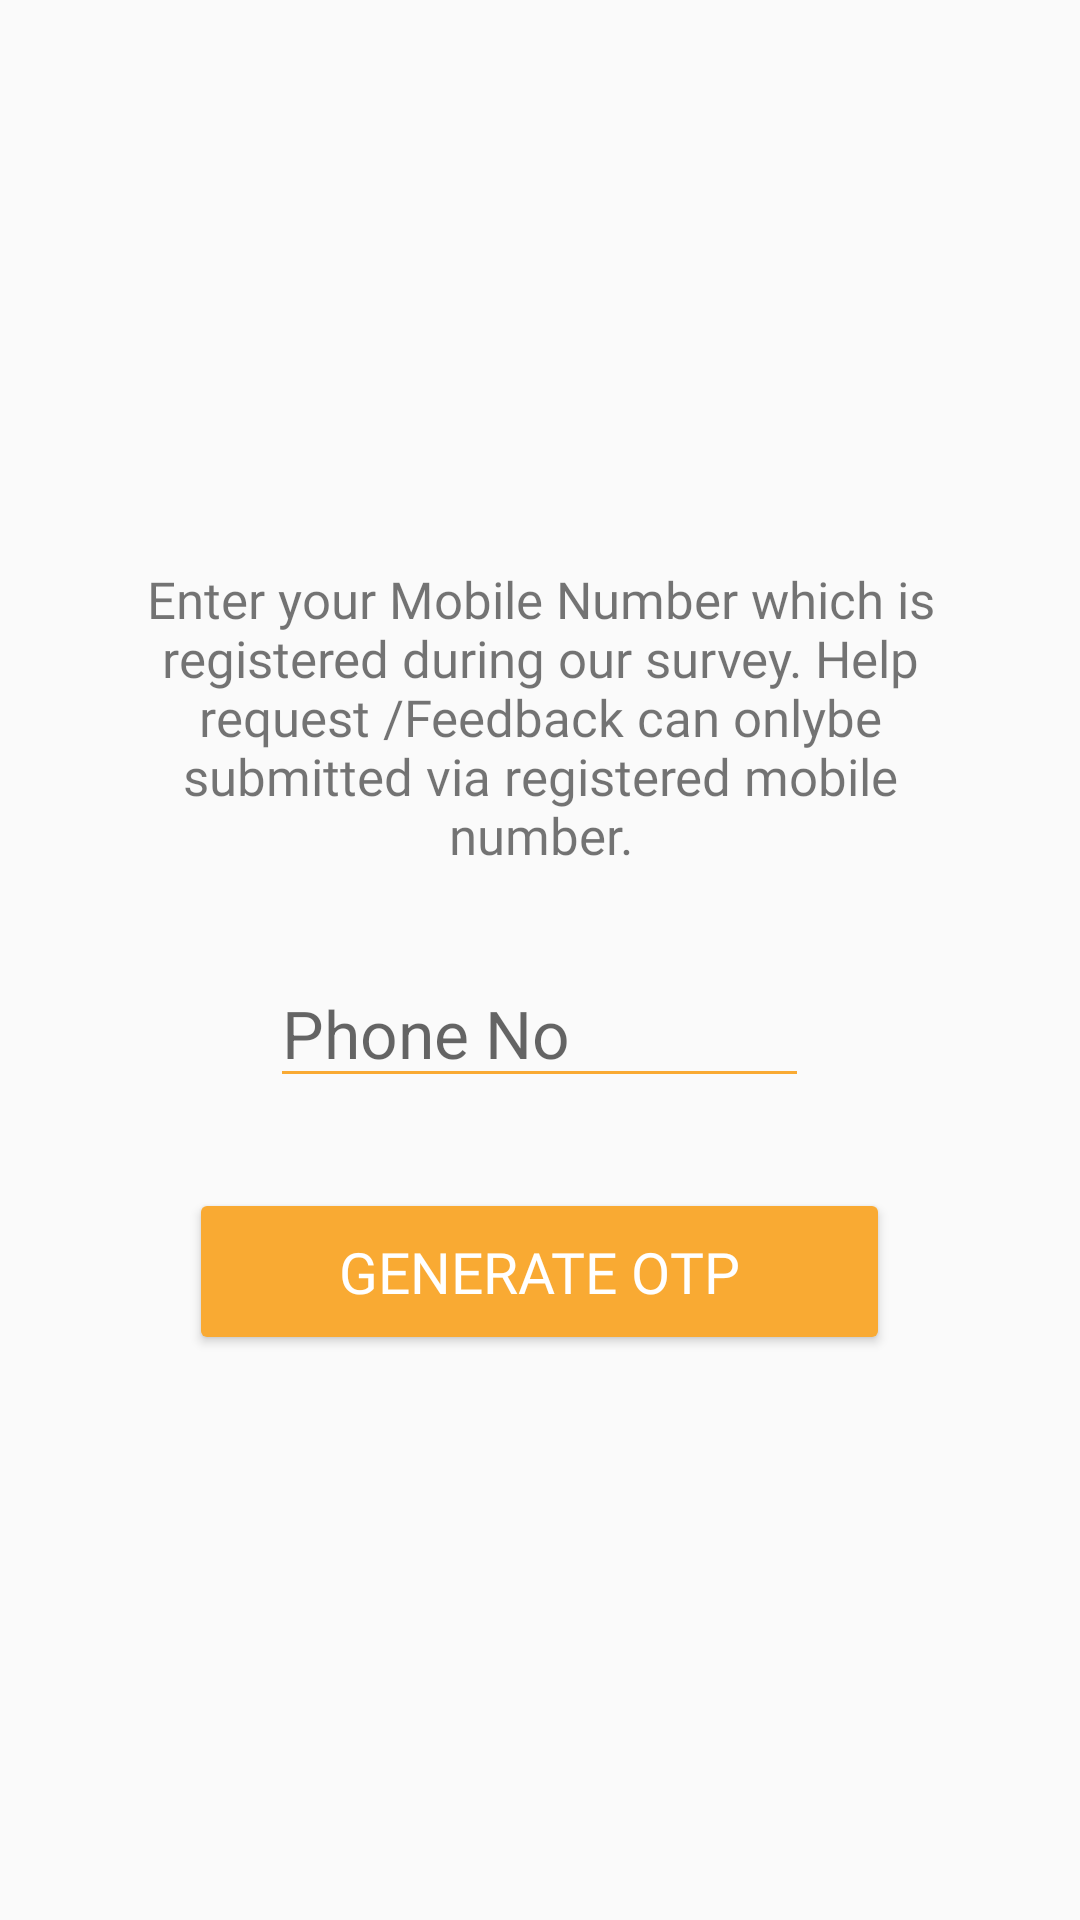

Here is an Android app screen rendered from its layout file. Give the layout XML and the strings, colors and styles it references.
<!-- AndroidManifest.xml: application theme AppTheme -->
<!-- res/layout/activity_help.xml -->
<?xml version="1.0" encoding="utf-8"?>
<LinearLayout xmlns:android="http://schemas.android.com/apk/res/android"
    xmlns:app="http://schemas.android.com/apk/res-auto"
    xmlns:tools="http://schemas.android.com/tools"
    android:layout_width="match_parent"
    android:orientation="vertical"
    android:gravity="center"
    android:layout_height="match_parent"
    tools:context=".HelpActivity">

    <TextView
        android:layout_width="wrap_content"
        android:layout_height="wrap_content"
        android:layout_marginLeft="30sp"
        android:layout_marginRight="30sp"
        android:fontFamily="@font/miriam_libre_new"
        android:text="@string/enter_your_mobile_number_which_is_registered_during_our_survey_help_request_can_onlybe_done_via_registered_mobile_number"
        android:textAlignment="center"
        android:textSize="17sp" />
    <EditText
        android:layout_width="wrap_content"
        android:layout_height="wrap_content"
        android:textSize="22sp"
        android:layout_margin="30sp"
        android:inputType="number"
        android:hint="Phone No"
        android:maxLength="13"
        android:id="@+id/help_no"
        android:backgroundTint="@color/colorAccent"
        android:foregroundTint="@color/colorAccent"
        android:ems="7"/>
    <Button
        android:layout_width="wrap_content"
        android:text="Generate OTP"
        android:id="@+id/otp_button"
        android:paddingLeft="50sp"
        android:paddingRight="50sp"
        android:paddingBottom="15sp"
        android:paddingTop="15sp"
        android:backgroundTint="@color/colorAccent"
        android:textSize="19sp"
        android:onClick="createModal"
        android:fontFamily="@font/miriam_libre_new"
        android:textColor="#ffffff"
        android:layout_height="wrap_content" />
</LinearLayout>
<!-- resources referenced by this layout -->
<resources>
  <color name="colorAccent">#f9aa33</color>
  <string name="enter_your_mobile_number_which_is_registered_during_our_survey_help_request_can_onlybe_done_via_registered_mobile_number">Enter your Mobile Number which is registered during our survey. Help request /Feedback can onlybe submitted via registered mobile number.</string>
  <style name="AppTheme" parent="Theme.AppCompat.Light.DarkActionBar">
          
          <item name="colorPrimary">@color/colorPrimary</item>
          <item name="colorPrimaryDark">@color/colorPrimaryDark</item>
          <item name="colorAccent">@color/colorAccent</item>
      </style>
  <color name="colorPrimary">#344955</color>
  <color name="colorPrimaryDark">#0b222c</color>
</resources>
